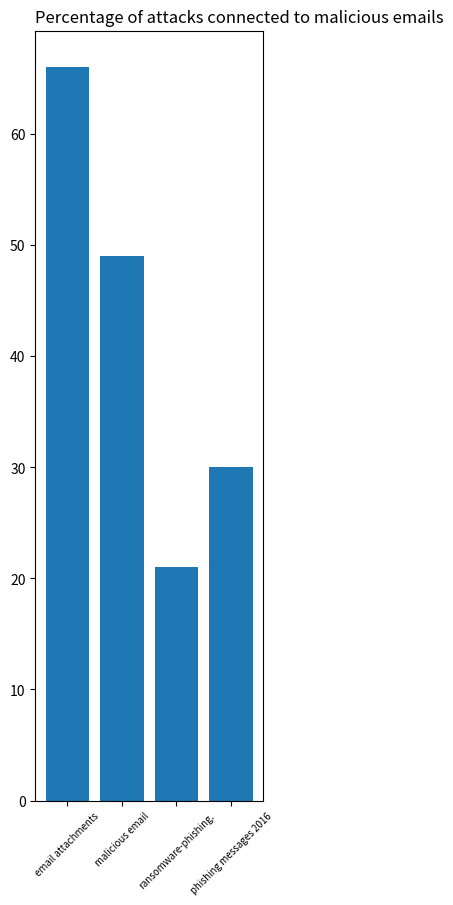

This figure's Python source:
import matplotlib
import matplotlib.pyplot as plt

names=['email attachments', 'malicious email', 'ransomware-phishing.', 'phishing messages 2016']
values=[66,49,21,30]
plt.figure(1,figsize=(10,10)) # set the size(width, height)
plt.subplot(131)
plt.bar(names, values)
plt.title('Percentage of attacks connected to malicious emails', loc='left')
plt.xticks(rotation=45, fontsize=7)
plt.savefig('barchart-rotatedLabels.png', dpi=300, bbox_inches='tight') #save in a .png file
plt.show()


